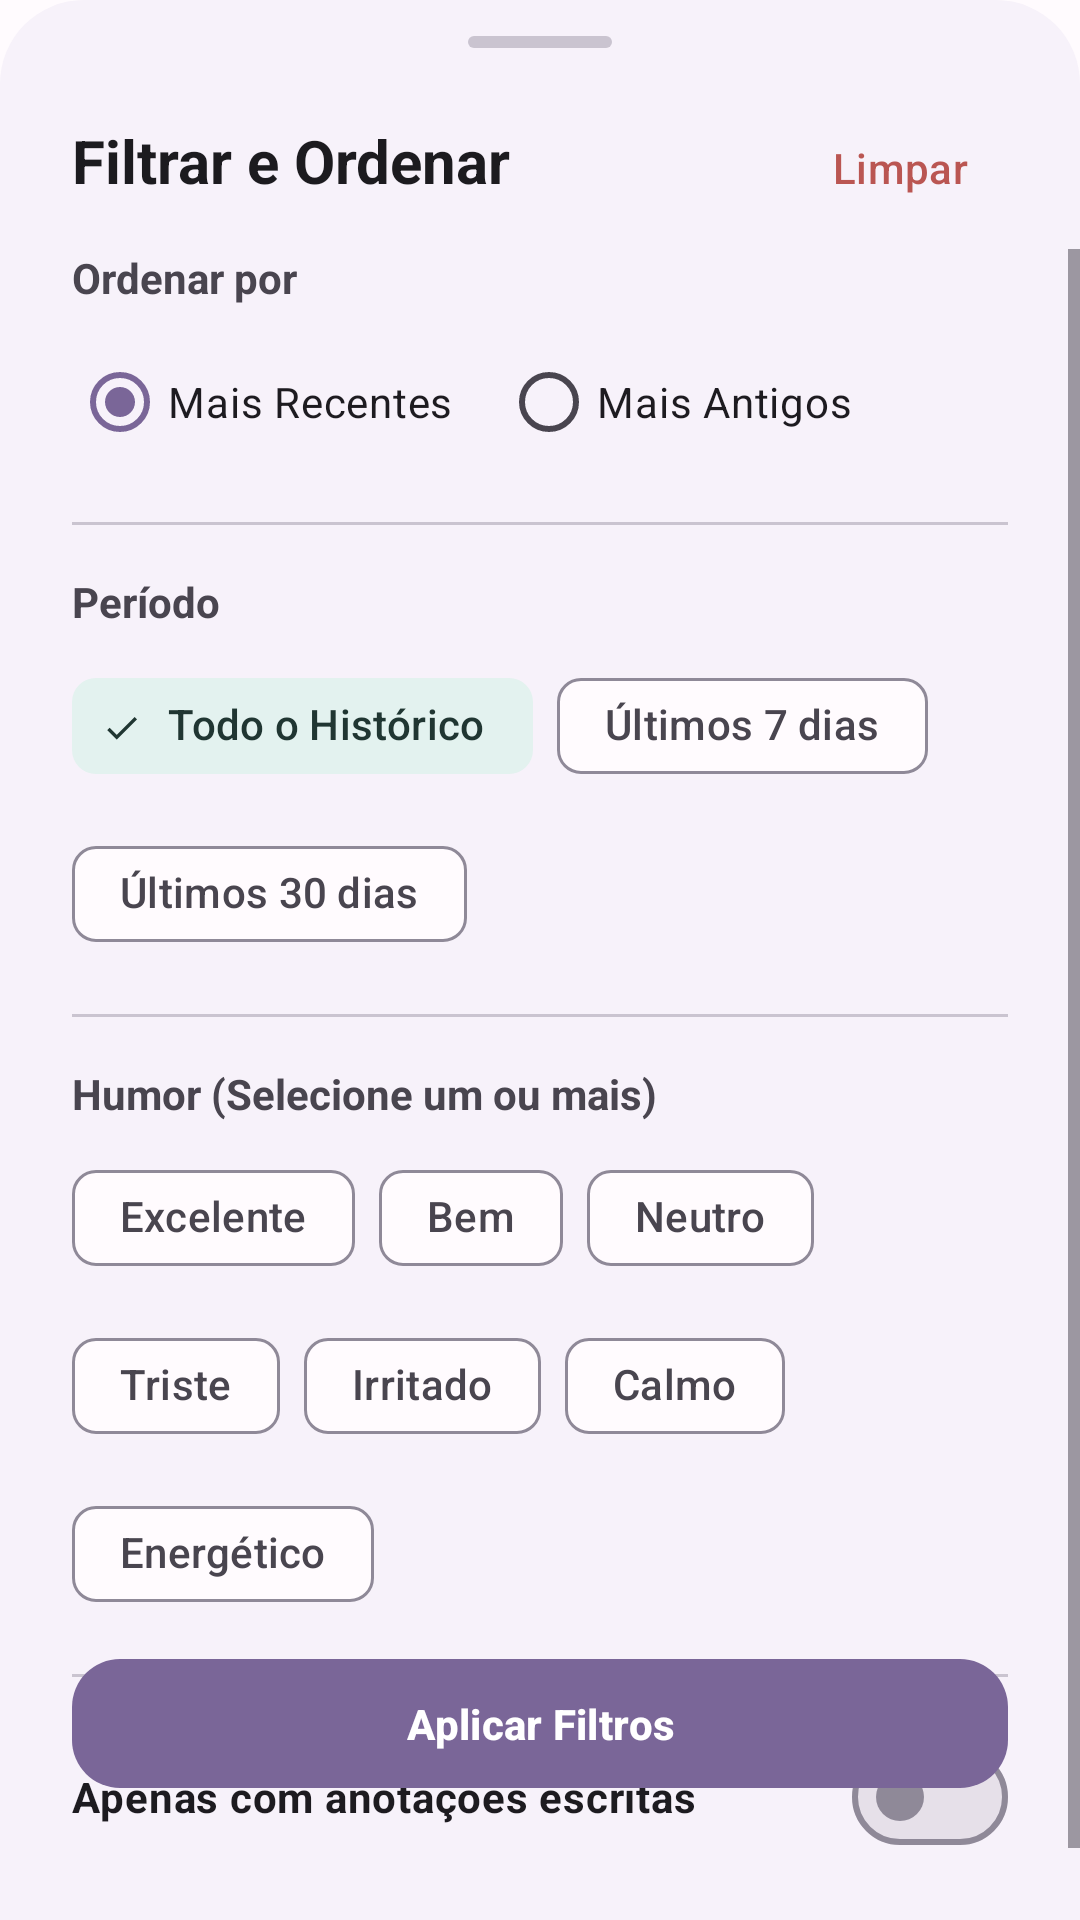

Write the Android layout XML for this screen, with the resource values it uses.
<!-- AndroidManifest.xml: application theme Theme.AppHumor -->
<!-- res/layout/layout_filter_bottom_sheet.xml -->
<?xml version="1.0" encoding="utf-8"?>
<androidx.constraintlayout.widget.ConstraintLayout xmlns:android="http://schemas.android.com/apk/res/android"
    xmlns:app="http://schemas.android.com/apk/res-auto"
    xmlns:tools="http://schemas.android.com/tools"
    android:layout_width="match_parent"
    android:layout_height="wrap_content"
    android:background="@drawable/rounded_bottom_sheet_bg"
    android:paddingBottom="24dp">

    <View
        android:id="@+id/drag_handle"
        android:layout_width="48dp"
        android:layout_height="4dp"
        android:layout_marginTop="12dp"
        android:background="@drawable/bottom_sheet_handle"
        app:layout_constraintEnd_toEndOf="parent"
        app:layout_constraintStart_toStartOf="parent"
        app:layout_constraintTop_toTopOf="parent" />

    <TextView
        android:id="@+id/tv_filter_title"
        android:layout_width="wrap_content"
        android:layout_height="wrap_content"
        android:layout_marginStart="24dp"
        android:layout_marginTop="24dp"
        android:text="@string/filter_title"
        android:textSize="20sp"
        android:textStyle="bold"
        android:textColor="?attr/colorOnSurface"
        app:layout_constraintStart_toStartOf="parent"
        app:layout_constraintTop_toBottomOf="@id/drag_handle" />

    <com.google.android.material.button.MaterialButton
        android:id="@+id/btn_clear_filters"
        style="@style/Widget.Material3.Button.TextButton"
        android:layout_width="wrap_content"
        android:layout_height="wrap_content"
        android:layout_marginEnd="16dp"
        android:text="@string/action_clear"
        android:textColor="?attr/colorError"
        app:layout_constraintBaseline_toBaselineOf="@id/tv_filter_title"
        app:layout_constraintEnd_toEndOf="parent" />

    <ScrollView
        android:layout_width="match_parent"
        android:layout_height="wrap_content"
        android:layout_marginTop="16dp"
        app:layout_constraintTop_toBottomOf="@id/tv_filter_title">

        <LinearLayout
            android:layout_width="match_parent"
            android:layout_height="wrap_content"
            android:orientation="vertical"
            android:paddingHorizontal="24dp">

            <TextView
                android:layout_width="wrap_content"
                android:layout_height="wrap_content"
                android:text="@string/filter_section_sort"
                android:textStyle="bold"
                android:layout_marginBottom="8dp"
                android:textColor="?android:attr/textColorSecondary"/>

            <RadioGroup
                android:id="@+id/rg_sort"
                android:layout_width="match_parent"
                android:layout_height="wrap_content"
                android:orientation="horizontal">

                <RadioButton
                    android:id="@+id/rb_newest"
                    android:layout_width="wrap_content"
                    android:layout_height="wrap_content"
                    android:text="@string/sort_newest"
                    android:checked="true"
                    android:layout_marginEnd="16dp"/>

                <RadioButton
                    android:id="@+id/rb_oldest"
                    android:layout_width="wrap_content"
                    android:layout_height="wrap_content"
                    android:text="@string/sort_oldest" />
            </RadioGroup>

            <View
                android:layout_width="match_parent"
                android:layout_height="1dp"
                android:background="?attr/colorOutlineVariant"
                android:layout_marginVertical="16dp"/>

            <TextView
                android:layout_width="wrap_content"
                android:layout_height="wrap_content"
                android:text="@string/filter_section_period"
                android:textStyle="bold"
                android:layout_marginBottom="8dp"
                android:textColor="?android:attr/textColorSecondary"/>

            <com.google.android.material.chip.ChipGroup
                android:id="@+id/chip_group_date"
                android:layout_width="match_parent"
                android:layout_height="wrap_content"
                app:singleSelection="true"
                app:selectionRequired="true">

                <com.google.android.material.chip.Chip
                    android:id="@+id/chip_all_time"
                    style="@style/Widget.Material3.Chip.Filter"
                    android:layout_width="wrap_content"
                    android:layout_height="wrap_content"
                    android:checked="true"
                    android:text="@string/period_all" />

                <com.google.android.material.chip.Chip
                    android:id="@+id/chip_7_days"
                    style="@style/Widget.Material3.Chip.Filter"
                    android:layout_width="wrap_content"
                    android:layout_height="wrap_content"
                    android:text="@string/period_7_days" />

                <com.google.android.material.chip.Chip
                    android:id="@+id/chip_30_days"
                    style="@style/Widget.Material3.Chip.Filter"
                    android:layout_width="wrap_content"
                    android:layout_height="wrap_content"
                    android:text="@string/period_30_days" />
            </com.google.android.material.chip.ChipGroup>

            <View
                android:layout_width="match_parent"
                android:layout_height="1dp"
                android:background="?attr/colorOutlineVariant"
                android:layout_marginVertical="16dp"/>

            <TextView
                android:layout_width="wrap_content"
                android:layout_height="wrap_content"
                android:text="@string/filter_section_humor"
                android:textStyle="bold"
                android:layout_marginBottom="8dp"
                android:textColor="?android:attr/textColorSecondary"/>

            <com.google.android.material.chip.ChipGroup
                android:id="@+id/chip_group_humor"
                android:layout_width="match_parent"
                android:layout_height="wrap_content"
                app:singleSelection="false">

                <com.google.android.material.chip.Chip
                    android:id="@+id/chip_humor_super_happy"
                    style="@style/Widget.Material3.Chip.Filter"
                    android:layout_width="wrap_content"
                    android:layout_height="wrap_content"
                    android:text="@string/humor_excellent" />

                <com.google.android.material.chip.Chip
                    android:id="@+id/chip_humor_happy"
                    style="@style/Widget.Material3.Chip.Filter"
                    android:layout_width="wrap_content"
                    android:layout_height="wrap_content"
                    android:text="@string/humor_good" />

                <com.google.android.material.chip.Chip
                    android:id="@+id/chip_humor_neutral"
                    style="@style/Widget.Material3.Chip.Filter"
                    android:layout_width="wrap_content"
                    android:layout_height="wrap_content"
                    android:text="@string/humor_neutral" />

                <com.google.android.material.chip.Chip
                    android:id="@+id/chip_humor_sad"
                    style="@style/Widget.Material3.Chip.Filter"
                    android:layout_width="wrap_content"
                    android:layout_height="wrap_content"
                    android:text="@string/humor_sad" />

                <com.google.android.material.chip.Chip
                    android:id="@+id/chip_humor_angry"
                    style="@style/Widget.Material3.Chip.Filter"
                    android:layout_width="wrap_content"
                    android:layout_height="wrap_content"
                    android:text="@string/humor_angry" />

                <com.google.android.material.chip.Chip
                    android:id="@+id/chip_humor_calm"
                    style="@style/Widget.Material3.Chip.Filter"
                    android:layout_width="wrap_content"
                    android:layout_height="wrap_content"
                    android:text="@string/humor_calm" />

                <com.google.android.material.chip.Chip
                    android:id="@+id/chip_humor_energetic"
                    style="@style/Widget.Material3.Chip.Filter"
                    android:layout_width="wrap_content"
                    android:layout_height="wrap_content"
                    android:text="@string/humor_energetic" />

            </com.google.android.material.chip.ChipGroup>

            <View
                android:layout_width="match_parent"
                android:layout_height="1dp"
                android:background="?attr/colorOutlineVariant"
                android:layout_marginVertical="16dp"/>

            <com.google.android.material.materialswitch.MaterialSwitch
                android:id="@+id/switch_only_notes"
                android:layout_width="match_parent"
                android:layout_height="wrap_content"
                android:text="@string/filter_only_notes"
                android:textStyle="bold" />

            <Space
                android:layout_width="match_parent"
                android:layout_height="80dp" />

        </LinearLayout>
    </ScrollView>

    <com.google.android.material.button.MaterialButton
        android:id="@+id/btn_apply_filters"
        style="@style/AppButton"
        android:layout_width="match_parent"
        android:layout_height="wrap_content"
        android:layout_marginHorizontal="24dp"
        android:text="@string/action_apply"
        android:paddingVertical="12dp"
        app:layout_constraintBottom_toBottomOf="parent"
        app:layout_constraintStart_toStartOf="parent"
        app:layout_constraintEnd_toEndOf="parent"
        android:layout_marginBottom="16dp"/>

</androidx.constraintlayout.widget.ConstraintLayout>
<!-- resources referenced by this layout -->
<resources>
  <!-- drawable bottom_sheet_handle (drawable) -->
  <?xml version="1.0" encoding="utf-8"?>
  <shape xmlns:android="http://schemas.android.com/apk/res/android">
      <solid android:color="?attr/colorOutlineVariant" />
      <corners android:radius="4dp" />
      <size android:width="32dp" android:height="4dp"/>
  </shape>
  <!-- drawable rounded_bottom_sheet_bg (drawable) -->
  <?xml version="1.0" encoding="utf-8"?>
  <shape xmlns:android="http://schemas.android.com/apk/res/android">
      <solid android:color="?attr/colorSurfaceContainerLow" /> <corners android:topLeftRadius="28dp" android:topRightRadius="28dp" />
  </shape>
  <string name="action_apply">Aplicar Filtros</string>
  <string name="action_clear">Limpar</string>
  <string name="filter_only_notes">Apenas com anotações escritas</string>
  <string name="filter_section_humor">Humor (Selecione um ou mais)</string>
  <string name="filter_section_period">Período</string>
  <string name="filter_section_sort">Ordenar por</string>
  <string name="filter_title">Filtrar e Ordenar</string>
  <string name="humor_angry">Irritado</string>
  <string name="humor_calm">Calmo</string>
  <string name="humor_energetic">Energético</string>
  <string name="humor_excellent">Excelente</string>
  <string name="humor_good">Bem</string>
  <string name="humor_neutral">Neutro</string>
  <string name="humor_sad">Triste</string>
  <string name="period_30_days">Últimos 30 dias</string>
  <string name="period_7_days">Últimos 7 dias</string>
  <string name="period_all">Todo o Histórico</string>
  <string name="sort_newest">Mais Recentes</string>
  <string name="sort_oldest">Mais Antigos</string>
  <style name="AppButton" parent="Widget.Material3.Button">
          <item name="android:paddingVertical">12dp</item>
          <item name="android:textStyle">bold</item>
          <item name="cornerRadius">16dp</item>
      </style>
  <color name="md_theme_light_primary">#7A6698</color>
  <color name="md_theme_light_onPrimary">#FFFFFF</color>
  <color name="md_theme_light_primaryContainer">#F2EBF9</color>
  <color name="md_theme_light_onPrimaryContainer">#312546</color>
  <color name="md_theme_light_secondary">#6E9189</color>
  <color name="md_theme_light_onSecondary">#FFFFFF</color>
  <color name="md_theme_light_secondaryContainer">#E3F2EF</color>
  <color name="md_theme_light_onSecondaryContainer">#203632</color>
  <color name="md_theme_light_error">#BA5652</color>
  <color name="md_theme_light_onError">#FFFFFF</color>
  <color name="md_theme_light_background">#FFFBFE</color>
  <color name="md_theme_light_onBackground">#1C1B1F</color>
  <color name="md_theme_light_surface">#FFFBFE</color>
  <color name="md_theme_light_onSurface">#1C1B1F</color>
  <color name="md_theme_light_surfaceVariant">#E7E0EC</color>
  <color name="md_theme_light_onSurfaceVariant">#49454F</color>
  <color name="md_theme_light_outline">#8F8998</color>
</resources>
